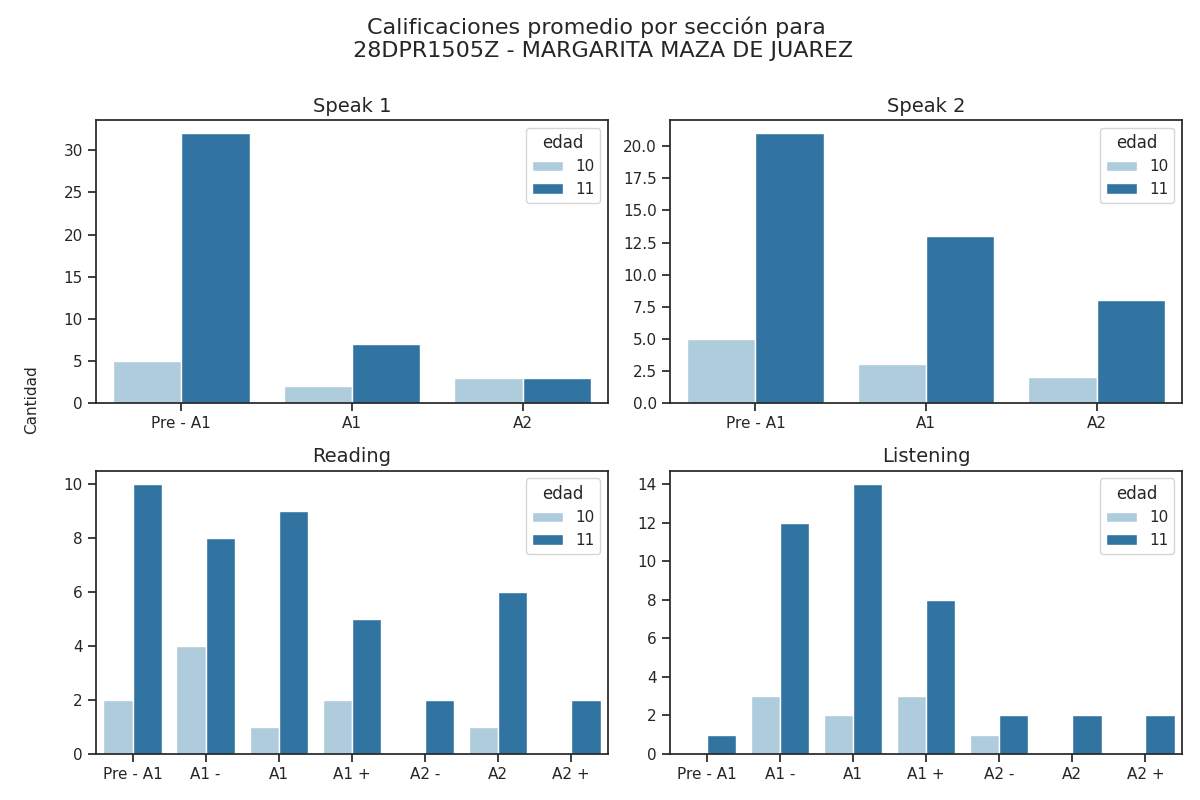

Values plotted in this chart, from the file beside it:
seccion, calificacion, cantidad, edad
speak 1, Pre - A1, 5, 10
speak 1, A1, 2, 10
speak 1, A2, 3, 10
speak 2, Pre - A1, 5, 10
speak 2, A1, 3, 10
speak 2, A2, 2, 10
reading, Pre - A1, 2, 10
reading, A1 -, 4, 10
reading, A1, 1, 10
reading, A1 +, 2, 10
reading, A2 -, 0, 10
reading, A2, 1, 10
reading, A2 +, 0, 10
listening, Pre - A1, 0, 10
listening, A1 -, 3, 10
listening, A1, 2, 10
listening, A1 +, 3, 10
listening, A2 -, 1, 10
listening, A2, 0, 10
listening, A2 +, 0, 10
speak 1, Pre - A1, 32, 11
speak 1, A1, 7, 11
speak 1, A2, 3, 11
speak 2, Pre - A1, 21, 11
speak 2, A1, 13, 11
speak 2, A2, 8, 11
reading, Pre - A1, 10, 11
reading, A1 -, 8, 11
reading, A1, 9, 11
reading, A1 +, 5, 11
reading, A2 -, 2, 11
reading, A2, 6, 11
reading, A2 +, 2, 11
listening, Pre - A1, 1, 11
listening, A1 -, 12, 11
listening, A1, 14, 11
listening, A1 +, 8, 11
listening, A2 -, 2, 11
listening, A2, 2, 11
listening, A2 +, 2, 11
